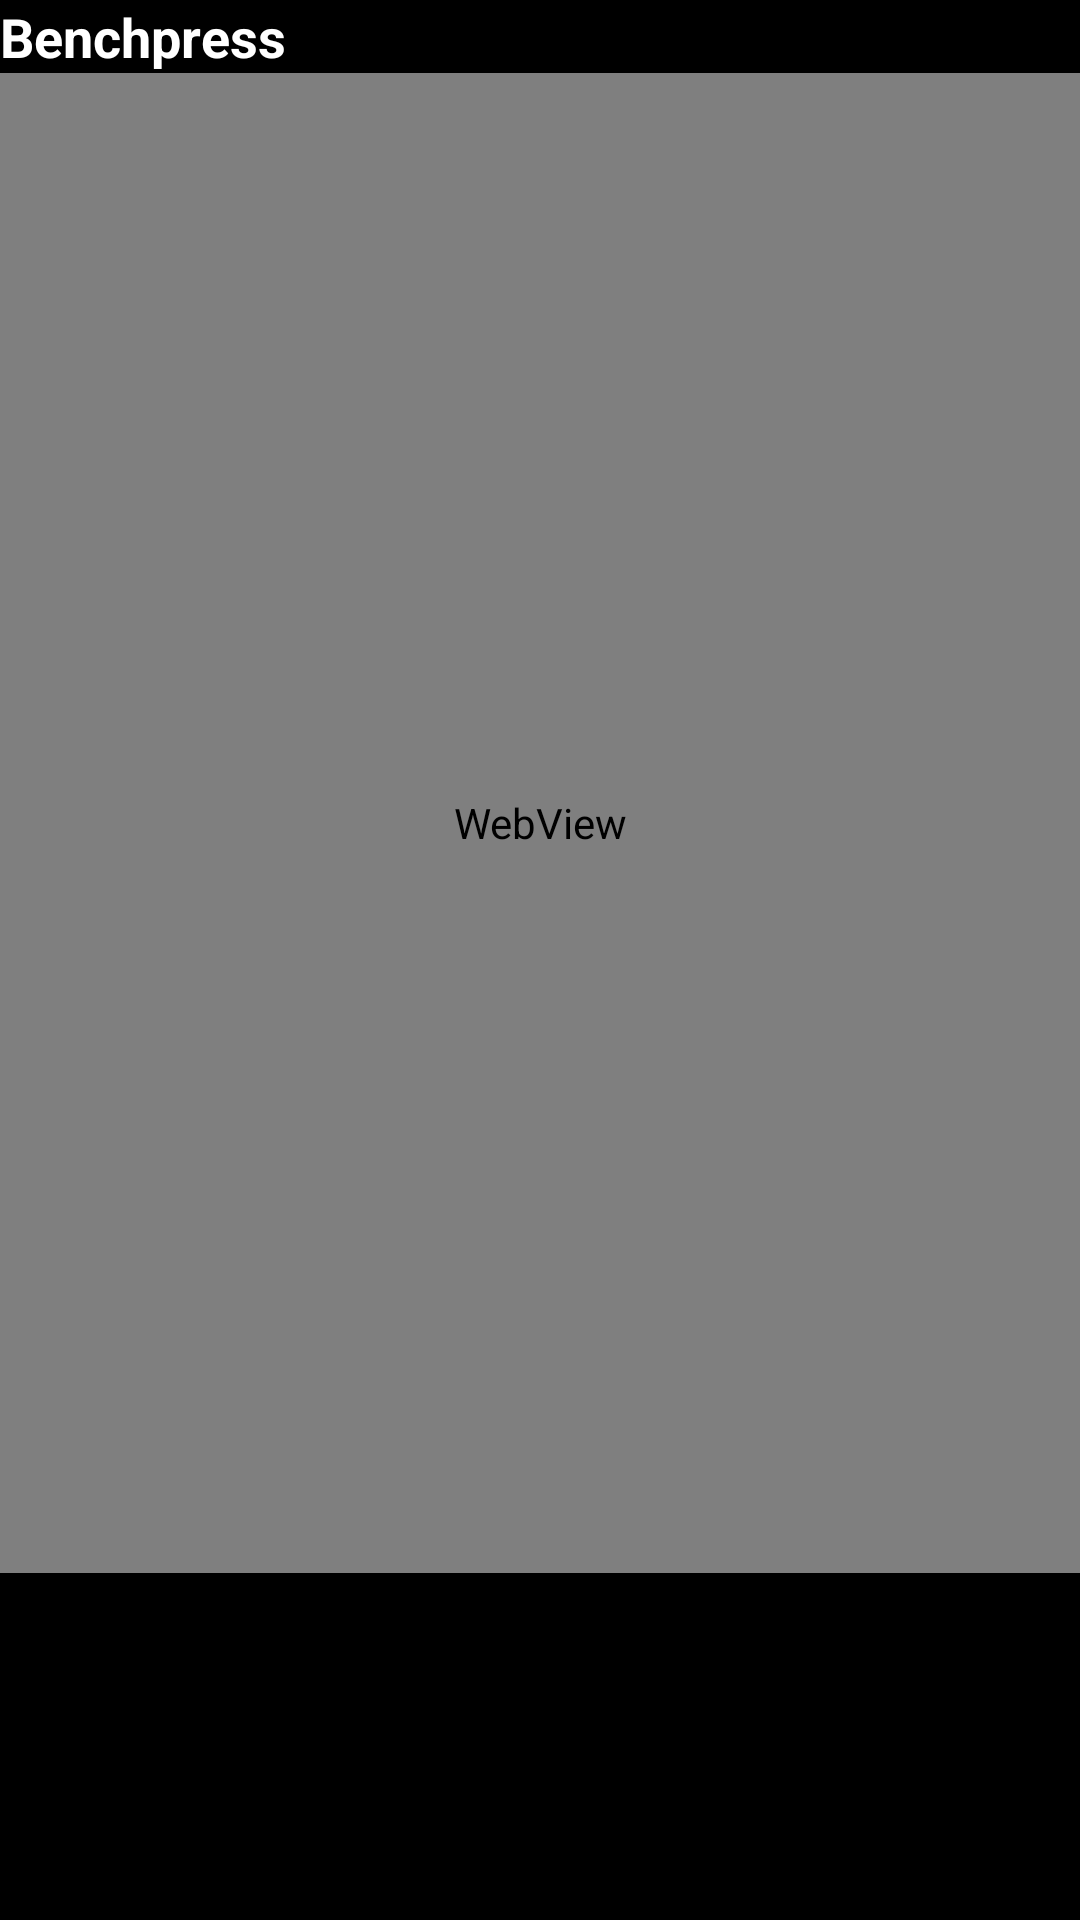

The Android layout XML behind this screen, and the referenced resources:
<!-- AndroidManifest.xml: application theme AppTheme -->
<!-- res/layout/custom_tutorials_list_view.xml -->
<?xml version="1.0" encoding="utf-8"?>
<LinearLayout xmlns:android="http://schemas.android.com/apk/res/android"
    android:layout_width="match_parent"
    android:layout_height="match_parent"
    android:background="@color/bg_color"
    android:orientation="vertical">

    <TextView
        android:id="@+id/textViewTutorials"
        android:layout_width="match_parent"
        android:layout_height="wrap_content"
        android:text="Benchpress"
        android:textColor="@color/white"
        android:textSize="18sp"
        android:textStyle="bold" />

    <WebView
        android:id="@+id/wvTutorials"
        android:layout_width="match_parent"
        android:layout_height="500dp">

    </WebView>

</LinearLayout>
<!-- resources referenced by this layout -->
<resources>
  <color name="bg_color">	#000000</color>
  <color name="white">#FFFFFF</color>
  <style name="AppTheme" parent="Theme.AppCompat.Light.DarkActionBar">
          
          <item name="colorPrimary">@color/title_color</item>
          <item name="colorPrimaryDark">@color/title_color</item>
          <item name="colorAccent">@color/colorAccent</item>
      </style>
  <color name="title_color"> 	#000000</color>
  <color name="colorAccent">#FF4081</color>
</resources>
